Run: headless pygame with SDL's dummy video driver; simulated clock (each Clock.tick advances the game by its frame time, no real sleeping); random seed 0; keys injected as events and as key.get_pressed() state; mouse plan: one left click at the window centre at the start of phase 2, then a move to the lower-right quarter at the start of phase 3.
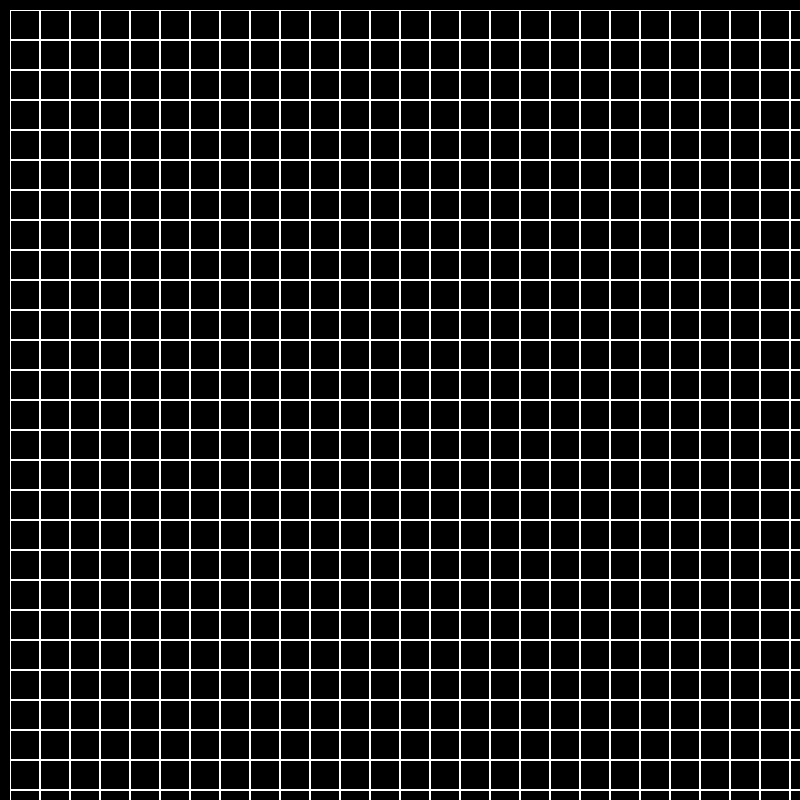
Frame 1 of 4 · flips 1–60 · no input
Frame 2 of 4 · flips 61–180 · clicked the window centre · tapped SPACE, RETURN · held RIGHT (→), D · screen unchanged from frame 1, image omitted
Frame 3 of 4 · flips 181–300 · moved the mouse to the lower-right quarter · held DOWN (↓), S · screen unchanged from frame 2, image omitted
Frame 4 of 4 · flips 301–420 · held LEFT (←), A, UP (↑), W · screen unchanged from frame 3, image omitted

The pygame program that drew these frames:

import pygame
import copy


class Board:
    def __init__(self, width, height):
        self.width = width
        self.height = height
        self.board = [[0] * width for _ in range(height)]
        self.set_view(10, 10, 30)

    def set_view(self, left, top, cell_size):
        self.left = left
        self.top = top
        self.cell_size = cell_size

    def render(self, sc):
        colors = [pygame.Color('black'), pygame.Color('white')]
        for y in range(self.height):
            for x in range(self.width):
                pygame.draw.rect(sc, colors[self.board[y][x]],
                                 (x * self.cell_size + self.left, y * self.cell_size + self.top,
                                  self.cell_size, self.cell_size))
                pygame.draw.rect(sc, colors[1],
                                 (x * self.cell_size + self.left, y * self.cell_size + self.top,
                                  self.cell_size, self.cell_size), 1)

    def get_cell(self, m_pos):
        cell_x = (m_pos[0] - self.left) // self.cell_size
        cell_y = (m_pos[1] - self.top) // self.cell_size
        if cell_x < 0 or cell_x >= self.width or cell_y < 0 or cell_y >= self.height:
            return None
        return cell_x, cell_y

    def on_click(self, cell_coords):
        pass

    def get_click(self, m_pos):
        cell_coords = self.get_cell(m_pos)
        self.on_click(cell_coords)


class Life(Board):
    def __init__(self, width, height):
        super().__init__(width, height)

    def on_click(self, cell):
        self.board[cell[1]][cell[0]] = (self.board[cell[1]][cell[0]] + 1) % 2

    def render(self, screen):
        for y in range(self.height):
            for x in range(self.width):
                if self.board[y][x]:
                    # живые клетки рисуем зелеными
                    pygame.draw.rect(screen, pygame.Color("green"),
                                     (x * self.cell_size + self.left, y * self.cell_size + self.top,
                                      self.cell_size,
                                      self.cell_size))
                pygame.draw.rect(screen, pygame.Color(255, 255, 255),
                                 (x * self.cell_size + self.left, y * self.cell_size + self.top,
                                  self.cell_size,
                                  self.cell_size), 1)

    def next_move(self):
        # сохраняем поле
        tmp_board = copy.deepcopy(self.board)
        # пересчитываем
        for y in range(self.height):
            for x in range(self.width):
                # сумма окружающих клеток
                s = 0
                for dy in range(-1, 2):
                    for dx in range(-1, 2):
                        if x + dx < 0 or x + dx >= self.width or y + dy < 0 or y + dy >= self.height:
                            continue
                        s += self.board[y + dy][x + dx]
                s -= self.board[y][x]
                if s == 3:
                    tmp_board[y][x] = 1
                elif s < 2 or s > 3:
                    tmp_board[y][x] = 0
        self.board = copy.deepcopy(tmp_board)


if __name__ == '__main__':
    pygame.init()
    size = width, height = 800, 800
    screen = pygame.display.set_mode(size)
    running = True
    screen.fill((0, 0, 0))
    board = Life(70, 70)
    time_on = False
    while running:
        screen.fill((0, 0, 0))
        for event in pygame.event.get():
            if event.type == pygame.QUIT:
                running = False
            if event.type == pygame.MOUSEBUTTONDOWN:
                board.get_click(event.pos)
                pygame.display.flip()
            if event.type == pygame.KEYDOWN and event.key == pygame.K_SPACE:
                time_on = not time_on
        if time_on:
            board.next_move()
        board.render(screen)
        pygame.display.flip()
    pygame.quit()
